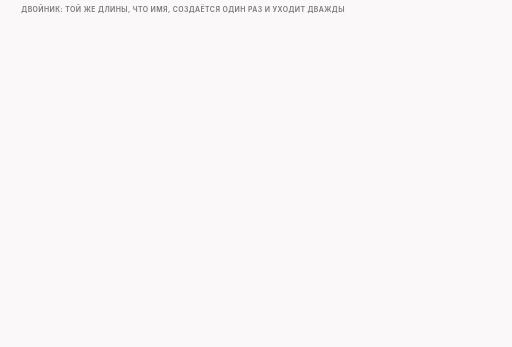
t = 0.00 s
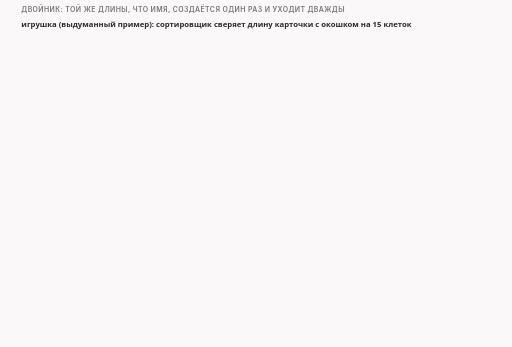
t = 1.71 s
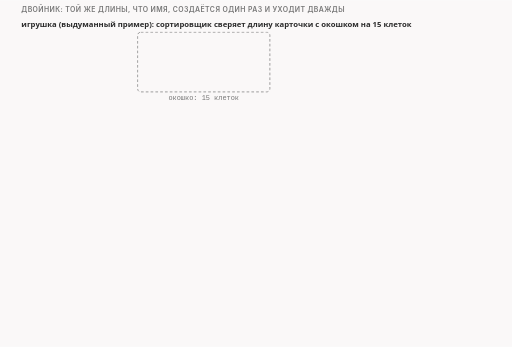
t = 3.21 s
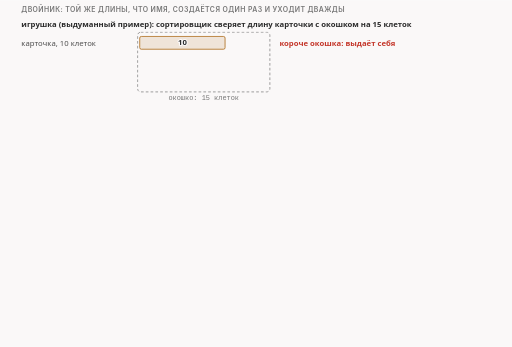
t = 4.89 s
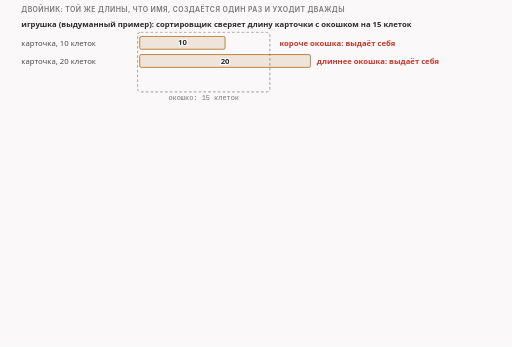
t = 6.65 s
t = 8.40 s: frame unchanged from t = 6.65 s, image omitted

The animated SVG that drew these frames (rendered in a browser with its animation timeline set to each time). Animation: 16 CSS @keyframes rules; frames cover the first 8.40 s, repeats indefinitely.

<svg xmlns="http://www.w3.org/2000/svg" class="v08-s16-twin-same-length" viewBox="0 0 960 650" width="960" height="650" role="img" aria-labelledby="v08-s16-twin-same-length-t v08-s16-twin-same-length-d">
<title id="v08-s16-twin-same-length-t">Двойник той же длины, что имя</title>
<desc id="v08-s16-twin-same-length-d">Двойник той же длины, что настоящее имя, и он случайный: в игрушке сортировщик с окошком на пятнадцать клеток выдаёт подложную карточку из десяти и из двадцати клеток и не замечает карточку ровно в пятнадцать, в приветствии на 250 байт имя занимает смещения с 97 по 111, это 111 минус 97 плюс 1, то есть 15 байт, двойник встаёт на то же место, а всё вокруг остаётся настоящим, поэтому поля длины по счёту сходятся, двойник создаётся один раз за вызов и отправляется дважды, поэтому в пакетах 2 и 4 одни и те же 15 байт, а в другом запуске другие.</desc>
<style>.v08-s16-twin-same-length{--fg:var(--dark,#2b2b2b);--fg2:var(--darkgray,#4e4e4e);--mute:var(--gray,#767676);--line:var(--lightgray,#d4d4d4);--acc:var(--secondary,#1f7fb5);--tint:var(--highlight,rgba(178,225,255,.28));--bg:var(--light,#faf8f8);--rej:#c4372b;--rejt:rgba(196,55,43,.10);--ok:#237a4b;--okt:rgba(35,122,75,.11);--amb:#a8610a;--ambt:rgba(168,97,10,.13)}
@media (prefers-color-scheme:dark){.v08-s16-twin-same-length{--fg:var(--dark,#ebebec);--fg2:var(--darkgray,#d4d4d4);--mute:var(--gray,#9a9a9a);--line:var(--lightgray,#4a474a);--acc:var(--secondary,#b2e1ff);--tint:var(--highlight,rgba(178,225,255,.14));--bg:var(--light,#161618);--rej:#ff8f80;--rejt:rgba(255,143,128,.14);--ok:#7fd9a1;--okt:rgba(127,217,161,.13);--amb:#f0b866;--ambt:rgba(240,184,102,.14)}}
.v08-s16-twin-same-length .bg{fill:var(--bg)}
.v08-s16-twin-same-length text{font-family:var(--bodyFont,'Source Sans 3'),system-ui,-apple-system,'Segoe UI',Roboto,sans-serif;font-size:16px;fill:var(--fg2);paint-order:stroke;stroke:var(--bg);stroke-width:4px;stroke-linejoin:round}
.v08-s16-twin-same-length .tk{font-weight:600;fill:var(--fg)}
.v08-s16-twin-same-length .sm{font-size:14.5px}
.v08-s16-twin-same-length .m{font-family:var(--codeFont,'JetBrains Mono'),ui-monospace,'Cascadia Code',Consolas,monospace;font-size:14.5px}
.v08-s16-twin-same-length .mk{font-family:var(--codeFont,'JetBrains Mono'),ui-monospace,'Cascadia Code',Consolas,monospace;font-size:14.5px;font-weight:600;fill:var(--fg)}
.v08-s16-twin-same-length .hx{font-family:var(--codeFont,'JetBrains Mono'),ui-monospace,'Cascadia Code',Consolas,monospace;font-size:14px;font-weight:600;fill:var(--fg);stroke:none}
.v08-s16-twin-same-length .ix{font-family:var(--codeFont,'JetBrains Mono'),ui-monospace,'Cascadia Code',Consolas,monospace;font-size:13px;fill:var(--mute);stroke:none}
.v08-s16-twin-same-length .big{font-size:22px}
.v08-s16-twin-same-length .ml{font-family:var(--codeFont,'JetBrains Mono'),ui-monospace,'Cascadia Code',Consolas,monospace;font-size:17px;font-weight:600;fill:var(--fg)}
.v08-s16-twin-same-length .cap{font-family:var(--headerFont,Inter),system-ui,-apple-system,'Segoe UI',Roboto,sans-serif;font-size:13px;font-weight:600;letter-spacing:.06em;text-transform:uppercase;fill:var(--mute)}
.v08-s16-twin-same-length .mu{fill:var(--mute)}.v08-s16-twin-same-length .fg{fill:var(--fg)}.v08-s16-twin-same-length .acc{fill:var(--acc)}.v08-s16-twin-same-length .rej{fill:var(--rej)}.v08-s16-twin-same-length .ok{fill:var(--ok)}.v08-s16-twin-same-length .amb{fill:var(--amb)}
.v08-s16-twin-same-length .c{text-anchor:middle}.v08-s16-twin-same-length .r{text-anchor:end}.v08-s16-twin-same-length .ns{stroke:none}
.v08-s16-twin-same-length .bx{fill:var(--bg);stroke:var(--line);stroke-width:1.4}
.v08-s16-twin-same-length .bxs{fill:var(--bg);stroke:var(--mute);stroke-width:1.4}
.v08-s16-twin-same-length .bxa{fill:var(--tint);stroke:var(--acc);stroke-width:1.4}
.v08-s16-twin-same-length .bxr{fill:var(--rejt);stroke:var(--rej);stroke-width:1.4}
.v08-s16-twin-same-length .bxo{fill:var(--okt);stroke:var(--ok);stroke-width:1.4}
.v08-s16-twin-same-length .bxb{fill:var(--ambt);stroke:var(--amb);stroke-width:1.4}
.v08-s16-twin-same-length .pl{fill:var(--bg);stroke:var(--fg);stroke-width:1.6}
.v08-s16-twin-same-length .fs{fill:var(--mute);fill-opacity:.22;stroke:none}
.v08-s16-twin-same-length .bxg{fill:var(--mute);fill-opacity:.2;stroke:var(--mute);stroke-width:1.4}
.v08-s16-twin-same-length .bxn{fill:none;stroke:var(--fg);stroke-width:2}
.v08-s16-twin-same-length .bxd{fill:none;stroke:var(--mute);stroke-width:1.3;stroke-dasharray:5 4}
.v08-s16-twin-same-length .fa{fill:var(--tint);stroke:none}.v08-s16-twin-same-length .fr{fill:var(--rejt);stroke:none}.v08-s16-twin-same-length .fb{fill:var(--ambt);stroke:none}.v08-s16-twin-same-length .fo{fill:var(--okt);stroke:none}
.v08-s16-twin-same-length .lm{fill:none;stroke:var(--mute);stroke-width:1.4}
.v08-s16-twin-same-length .lmd{fill:none;stroke:var(--mute);stroke-width:1.4;stroke-dasharray:5 4}
.v08-s16-twin-same-length .la{fill:none;stroke:var(--acc);stroke-width:2}
.v08-s16-twin-same-length .lf{fill:none;stroke:var(--fg2);stroke-width:2}
.v08-s16-twin-same-length .lr{fill:none;stroke:var(--rej);stroke-width:2.4}
.v08-s16-twin-same-length .lcut{fill:none;stroke:var(--rej);stroke-width:1.8;stroke-dasharray:6 4}
.v08-s16-twin-same-length .lb{fill:none;stroke:var(--amb);stroke-width:2}
.v08-s16-twin-same-length .lo{fill:none;stroke:var(--ok);stroke-width:2.4}
.v08-s16-twin-same-length .hf{fill:var(--fg2)}.v08-s16-twin-same-length .ha{fill:var(--acc)}.v08-s16-twin-same-length .hr{fill:var(--rej)}.v08-s16-twin-same-length .hm{fill:var(--mute)}.v08-s16-twin-same-length .hb{fill:var(--amb)}
.v08-s16-twin-same-length .fun{fill:var(--tint);stroke:var(--acc);stroke-width:1;stroke-opacity:.55}
.v08-s16-twin-same-length .a{animation-duration:62s;animation-timing-function:cubic-bezier(.3,.6,.25,1);animation-iteration-count:infinite;animation-fill-mode:both}
@media (prefers-reduced-motion:reduce){.v08-s16-twin-same-length .a{animation:none}.v08-s16-twin-same-length .tr{display:none}}
.v08-s16-twin-same-length .fl{fill:var(--bg);stroke:none}
.v08-s16-twin-same-length .bxw{fill:var(--bg);stroke:var(--amb);stroke-width:1.4;stroke-dasharray:5 4}
.v08-s16-twin-same-length .bxwa{fill:var(--bg);stroke:var(--acc);stroke-width:1.4;stroke-dasharray:5 4}
.v08-s16-twin-same-length .bxrd{fill:none;stroke:var(--rej);stroke-width:2.4;stroke-dasharray:6 4}
.v08-s16-twin-same-length .lbd{fill:none;stroke:var(--amb);stroke-width:2;stroke-dasharray:6 4}
.v08-s16-twin-same-length .bxz{fill:var(--mute);fill-opacity:.28;stroke:var(--mute);stroke-width:1.2}
.v08-s16-twin-same-length .bxoo{fill:var(--bg);stroke:var(--ok);stroke-width:2.2}
.v08-s16-twin-same-length .bxbb{fill:var(--bg);stroke:var(--amb);stroke-width:2.2}
.v08-s16-twin-same-length .bxrr{fill:var(--bg);stroke:var(--rej);stroke-width:2.2}
.v08-s16-twin-same-length .bxaa{fill:var(--bg);stroke:var(--acc);stroke-width:2.2}
@keyframes v08-s16-twin-same-length-k1{0.0%{opacity:0}1.613%{opacity:0}2.339%{opacity:1}97.258%{opacity:1}98.226%{opacity:0}100%{opacity:0}}.v08-s16-twin-same-length .e1{animation-name:v08-s16-twin-same-length-k1}@keyframes v08-s16-twin-same-length-k2{0.0%{opacity:0}4.032%{opacity:0}4.758%{opacity:1}97.258%{opacity:1}98.226%{opacity:0}100%{opacity:0}}.v08-s16-twin-same-length .e2{animation-name:v08-s16-twin-same-length-k2}@keyframes v08-s16-twin-same-length-k3{0.0%{opacity:0}6.452%{opacity:0}7.177%{opacity:1}97.258%{opacity:1}98.226%{opacity:0}100%{opacity:0}}.v08-s16-twin-same-length .e3{animation-name:v08-s16-twin-same-length-k3}@keyframes v08-s16-twin-same-length-k4{0.0%{opacity:0}10.0%{opacity:0}10.726%{opacity:1}97.258%{opacity:1}98.226%{opacity:0}100%{opacity:0}}.v08-s16-twin-same-length .e4{animation-name:v08-s16-twin-same-length-k4}@keyframes v08-s16-twin-same-length-k5{0.0%{opacity:0}13.548%{opacity:0}14.274%{opacity:1}97.258%{opacity:1}98.226%{opacity:0}100%{opacity:0}}.v08-s16-twin-same-length .e5{animation-name:v08-s16-twin-same-length-k5}@keyframes v08-s16-twin-same-length-k6{0.0%{opacity:0}19.355%{opacity:0}20.081%{opacity:1}97.258%{opacity:1}98.226%{opacity:0}100%{opacity:0}}.v08-s16-twin-same-length .e6{animation-name:v08-s16-twin-same-length-k6}@keyframes v08-s16-twin-same-length-k7{0.0%{opacity:0}23.387%{opacity:0}24.113%{opacity:1}97.258%{opacity:1}98.226%{opacity:0}100%{opacity:0}}.v08-s16-twin-same-length .e7{animation-name:v08-s16-twin-same-length-k7}@keyframes v08-s16-twin-same-length-k8{0.0%{opacity:0}28.226%{opacity:0}28.952%{opacity:1}97.258%{opacity:1}98.226%{opacity:0}100%{opacity:0}}.v08-s16-twin-same-length .e8{animation-name:v08-s16-twin-same-length-k8}@keyframes v08-s16-twin-same-length-k9{0.0%{opacity:0}33.871%{opacity:0}34.597%{opacity:1}97.258%{opacity:1}98.226%{opacity:0}100%{opacity:0}}.v08-s16-twin-same-length .e9{animation-name:v08-s16-twin-same-length-k9}@keyframes v08-s16-twin-same-length-k10{0.0%{opacity:0}40.323%{opacity:0}41.048%{opacity:1}97.258%{opacity:1}98.226%{opacity:0}100%{opacity:0}}.v08-s16-twin-same-length .e10{animation-name:v08-s16-twin-same-length-k10}@keyframes v08-s16-twin-same-length-k11{0.0%{opacity:0}46.774%{opacity:0}47.5%{opacity:1}97.258%{opacity:1}98.226%{opacity:0}100%{opacity:0}}.v08-s16-twin-same-length .e11{animation-name:v08-s16-twin-same-length-k11}@keyframes v08-s16-twin-same-length-k12{0.0%{opacity:0}50.0%{opacity:0}50.726%{opacity:1}97.258%{opacity:1}98.226%{opacity:0}100%{opacity:0}}.v08-s16-twin-same-length .e12{animation-name:v08-s16-twin-same-length-k12}@keyframes v08-s16-twin-same-length-k13{0.0%{opacity:0}54.032%{opacity:0}54.758%{opacity:1}97.258%{opacity:1}98.226%{opacity:0}100%{opacity:0}}.v08-s16-twin-same-length .e13{animation-name:v08-s16-twin-same-length-k13}@keyframes v08-s16-twin-same-length-k14{0.0%{opacity:0}69.355%{opacity:0}70.081%{opacity:1}97.258%{opacity:1}98.226%{opacity:0}100%{opacity:0}}.v08-s16-twin-same-length .e14{animation-name:v08-s16-twin-same-length-k14}@keyframes v08-s16-twin-same-length-k15{0.0%{opacity:0}73.387%{opacity:0}74.113%{opacity:1}97.258%{opacity:1}98.226%{opacity:0}100%{opacity:0}}.v08-s16-twin-same-length .e15{animation-name:v08-s16-twin-same-length-k15}@keyframes v08-s16-twin-same-length-k16{0.0%{opacity:0}85.484%{opacity:0}86.21%{opacity:1}97.258%{opacity:1}98.226%{opacity:0}100%{opacity:0}}.v08-s16-twin-same-length .e16{animation-name:v08-s16-twin-same-length-k16}</style>
<rect class="bg" x="0" y="0" width="960" height="650"/>
<g><text class="cap" x="40" y="22">двойник: той же длины, что имя, создаётся один раз и уходит дважды</text></g>
<g class="a e1"><text class="sm tk" x="40" y="50">игрушка (выдуманный пример): сортировщик сверяет длину карточки с окошком на 15 клеток</text></g>
<g class="a e2"><rect class="bxd" x="258" y="60" width="248" height="112" rx="6"/><text class="ix mu c" x="382" y="188">окошко: 15 клеток</text></g>
<g class="a e3"><text class="sm" x="40" y="86">карточка, 10 клеток</text><rect class="bxb" x="262" y="68" width="160" height="24" rx="3"/><text class="sm tk c" x="342" y="85">10</text><text class="sm tk rej" x="524" y="86">короче окошка: выдаёт себя</text></g>
<g class="a e4"><text class="sm" x="40" y="120">карточка, 20 клеток</text><rect class="bxb" x="262" y="102" width="320" height="24" rx="3"/><text class="sm tk c" x="422" y="119">20</text><text class="sm tk rej" x="594" y="120">длиннее окошка: выдаёт себя</text></g>
<g class="a e5"><text class="sm" x="40" y="154">карточка, 15 клеток</text><rect class="bxb" x="262" y="136" width="240" height="24" rx="3"/><text class="sm tk c" x="382" y="153">15</text><text class="sm tk ok" x="524" y="154">ровно по окошку: незаметна</text></g>
<g class="a e6"><text class="cap" x="40" y="226">наше приветствие на 250 байт, смещения от 0 до 249</text><rect class="bx" x="40" y="262" width="880" height="28" rx="0"/><rect class="bxa" x="40" y="262" width="341.4" height="28" rx="0"/><text class="sm c" x="210.7" y="281">до имени: 97 байт</text><rect class="bxb" x="381.4" y="262" width="52.8" height="28" rx="0"/><rect class="bxa" x="434.2" y="262" width="485.8" height="28" rx="0"/><text class="sm c" x="677.1" y="281">после имени: 138 байт</text><text class="ix mu" x="40" y="308">0</text><text class="ix mu c" x="381.4" y="308">97</text><text class="ix mu" x="434.7" y="308">111</text><text class="ix mu r" x="920" y="308">249</text></g>
<g class="a e7"><path class="lm" d="M381.4 248L434.2 248"/><path class="lm" d="M381.4 244L381.4 252"/><path class="lm" d="M434.2 244L434.2 252"/><text class="sm tk" x="444.2" y="252">настоящее имя: смещения 97…111</text></g>
<g class="a e8"><rect class="bxw" x="381.4" y="334" width="52.8" height="28" rx="0"/><text class="sm tk c" x="407.8" y="353">15</text><path class="lmd" d="M381.4 292L381.4 334"/><path class="lmd" d="M434.2 292L434.2 334"/><text class="sm tk r" x="369.4" y="353">двойник той же ширины</text><text class="sm" x="446.2" y="353">встаёт на место имени</text></g>
<g class="a e9"><rect class="bxb" x="40" y="380" width="430" height="40" rx="8"/><text class="ml" x="54" y="406">111 − 97 + 1 = 15</text><text class="sm" x="262" y="406">длина имени и двойника</text></g>
<g class="a e10"><rect class="bxo" x="490" y="380" width="430" height="40" rx="8"/><text class="sm tk" x="504" y="397">всё вокруг имени настоящее</text><text class="sm" x="504" y="413">по счёту поля длины в приветствии сходятся</text></g>
<g class="a e11"><text class="cap" x="40" y="462">один двойник на вызов, отправлен дважды: байты в пакетах 2 и 4</text><rect class="bxa" x="804.2" y="448" width="115.8" height="20" rx="10"/><text class="ix c fg" x="862.1" y="462">в нашем тесте</text></g>
<g class="a e12"><text class="sm tk" x="40" y="512">запуск 1</text><text class="ix mu" x="124" y="493">пакет 2</text><rect class="bx" x="190" y="476" width="34" height="24" rx="0"/><text class="hx c" x="207" y="493">78</text><rect class="bx" x="224" y="476" width="34" height="24" rx="0"/><text class="hx c" x="241" y="493">7a</text><rect class="bx" x="258" y="476" width="34" height="24" rx="0"/><text class="hx c" x="275" y="493">70</text><rect class="bx" x="292" y="476" width="34" height="24" rx="0"/><text class="hx c" x="309" y="493">79</text><rect class="bx" x="326" y="476" width="34" height="24" rx="0"/><text class="hx c" x="343" y="493">67</text><rect class="bx" x="360" y="476" width="34" height="24" rx="0"/><text class="hx c" x="377" y="493">34</text><rect class="bx" x="394" y="476" width="34" height="24" rx="0"/><text class="hx c" x="411" y="493">37</text><rect class="bx" x="428" y="476" width="34" height="24" rx="0"/><text class="hx c" x="445" y="493">33</text><rect class="bx" x="462" y="476" width="34" height="24" rx="0"/><text class="hx c" x="479" y="493">6f</text><rect class="bx" x="496" y="476" width="34" height="24" rx="0"/><text class="hx c" x="513" y="493">73</text><rect class="bx" x="530" y="476" width="34" height="24" rx="0"/><text class="hx c" x="547" y="493">62</text><rect class="bx" x="564" y="476" width="34" height="24" rx="0"/><text class="hx c" x="581" y="493">2e</text><rect class="bx" x="598" y="476" width="34" height="24" rx="0"/><text class="hx c" x="615" y="493">6e</text><rect class="bx" x="632" y="476" width="34" height="24" rx="0"/><text class="hx c" x="649" y="493">65</text><rect class="bx" x="666" y="476" width="34" height="24" rx="0"/><text class="hx c" x="683" y="493">74</text></g>
<g class="a e13"><text class="ix mu" x="124" y="521">пакет 4</text><rect class="bx" x="190" y="504" width="34" height="24" rx="0"/><text class="hx c" x="207" y="521">78</text><rect class="bx" x="224" y="504" width="34" height="24" rx="0"/><text class="hx c" x="241" y="521">7a</text><rect class="bx" x="258" y="504" width="34" height="24" rx="0"/><text class="hx c" x="275" y="521">70</text><rect class="bx" x="292" y="504" width="34" height="24" rx="0"/><text class="hx c" x="309" y="521">79</text><rect class="bx" x="326" y="504" width="34" height="24" rx="0"/><text class="hx c" x="343" y="521">67</text><rect class="bx" x="360" y="504" width="34" height="24" rx="0"/><text class="hx c" x="377" y="521">34</text><rect class="bx" x="394" y="504" width="34" height="24" rx="0"/><text class="hx c" x="411" y="521">37</text><rect class="bx" x="428" y="504" width="34" height="24" rx="0"/><text class="hx c" x="445" y="521">33</text><rect class="bx" x="462" y="504" width="34" height="24" rx="0"/><text class="hx c" x="479" y="521">6f</text><rect class="bx" x="496" y="504" width="34" height="24" rx="0"/><text class="hx c" x="513" y="521">73</text><rect class="bx" x="530" y="504" width="34" height="24" rx="0"/><text class="hx c" x="547" y="521">62</text><rect class="bx" x="564" y="504" width="34" height="24" rx="0"/><text class="hx c" x="581" y="521">2e</text><rect class="bx" x="598" y="504" width="34" height="24" rx="0"/><text class="hx c" x="615" y="521">6e</text><rect class="bx" x="632" y="504" width="34" height="24" rx="0"/><text class="hx c" x="649" y="521">65</text><rect class="bx" x="666" y="504" width="34" height="24" rx="0"/><text class="hx c" x="683" y="521">74</text><text class="m fg" x="718" y="493">xzpyg473osb.net</text><text class="sm mu" x="718" y="521">то же самое</text></g>
<g class="a e14"><text class="sm tk" x="40" y="586">запуск 2</text><text class="ix mu" x="124" y="567">пакет 2</text><rect class="bx" x="190" y="550" width="34" height="24" rx="0"/><text class="hx c" x="207" y="567">75</text><rect class="bx" x="224" y="550" width="34" height="24" rx="0"/><text class="hx c" x="241" y="567">36</text><rect class="bx" x="258" y="550" width="34" height="24" rx="0"/><text class="hx c" x="275" y="567">63</text><rect class="bx" x="292" y="550" width="34" height="24" rx="0"/><text class="hx c" x="309" y="567">71</text><rect class="bx" x="326" y="550" width="34" height="24" rx="0"/><text class="hx c" x="343" y="567">66</text><rect class="bx" x="360" y="550" width="34" height="24" rx="0"/><text class="hx c" x="377" y="567">32</text><rect class="bx" x="394" y="550" width="34" height="24" rx="0"/><text class="hx c" x="411" y="567">64</text><rect class="bx" x="428" y="550" width="34" height="24" rx="0"/><text class="hx c" x="445" y="567">77</text><rect class="bx" x="462" y="550" width="34" height="24" rx="0"/><text class="hx c" x="479" y="567">67</text><rect class="bx" x="496" y="550" width="34" height="24" rx="0"/><text class="hx c" x="513" y="567">6c</text><rect class="bx" x="530" y="550" width="34" height="24" rx="0"/><text class="hx c" x="547" y="567">61</text><rect class="bx" x="564" y="550" width="34" height="24" rx="0"/><text class="hx c" x="581" y="567">2e</text><rect class="bx" x="598" y="550" width="34" height="24" rx="0"/><text class="hx c" x="615" y="567">65</text><rect class="bx" x="632" y="550" width="34" height="24" rx="0"/><text class="hx c" x="649" y="567">64</text><rect class="bx" x="666" y="550" width="34" height="24" rx="0"/><text class="hx c" x="683" y="567">75</text></g>
<g class="a e15"><text class="ix mu" x="124" y="595">пакет 4</text><rect class="bx" x="190" y="578" width="34" height="24" rx="0"/><text class="hx c" x="207" y="595">75</text><rect class="bx" x="224" y="578" width="34" height="24" rx="0"/><text class="hx c" x="241" y="595">36</text><rect class="bx" x="258" y="578" width="34" height="24" rx="0"/><text class="hx c" x="275" y="595">63</text><rect class="bx" x="292" y="578" width="34" height="24" rx="0"/><text class="hx c" x="309" y="595">71</text><rect class="bx" x="326" y="578" width="34" height="24" rx="0"/><text class="hx c" x="343" y="595">66</text><rect class="bx" x="360" y="578" width="34" height="24" rx="0"/><text class="hx c" x="377" y="595">32</text><rect class="bx" x="394" y="578" width="34" height="24" rx="0"/><text class="hx c" x="411" y="595">64</text><rect class="bx" x="428" y="578" width="34" height="24" rx="0"/><text class="hx c" x="445" y="595">77</text><rect class="bx" x="462" y="578" width="34" height="24" rx="0"/><text class="hx c" x="479" y="595">67</text><rect class="bx" x="496" y="578" width="34" height="24" rx="0"/><text class="hx c" x="513" y="595">6c</text><rect class="bx" x="530" y="578" width="34" height="24" rx="0"/><text class="hx c" x="547" y="595">61</text><rect class="bx" x="564" y="578" width="34" height="24" rx="0"/><text class="hx c" x="581" y="595">2e</text><rect class="bx" x="598" y="578" width="34" height="24" rx="0"/><text class="hx c" x="615" y="595">65</text><rect class="bx" x="632" y="578" width="34" height="24" rx="0"/><text class="hx c" x="649" y="595">64</text><rect class="bx" x="666" y="578" width="34" height="24" rx="0"/><text class="hx c" x="683" y="595">75</text><text class="m fg" x="718" y="567">u6cqf2dwgla.edu</text><text class="sm mu" x="718" y="595">то же самое</text></g>
<g class="a e16"><text class="sm mu" x="40" y="628">в другом запуске другие: буквы случайные, мы их не читаем вслух</text></g>
</svg>
